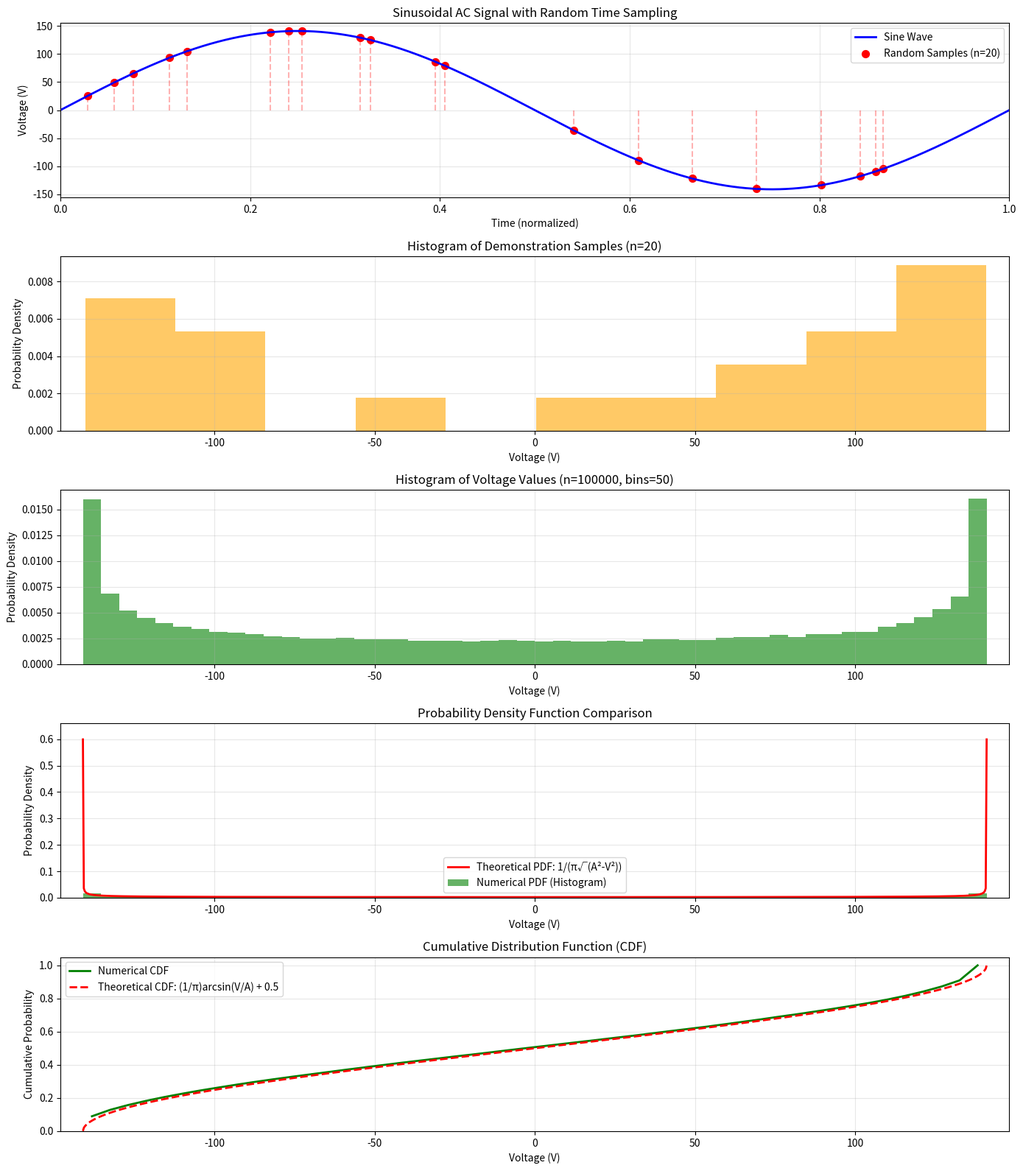

Source code (Python):
#!/usr/bin/env python3
"""
Sine Wave Probability Density Function and Cumulative Distribution Function Analysis

This script calculates and visualizes the probability density function (PDF)
and cumulative distribution function (CDF) of a sinusoidal AC signal by random sampling.

Requirements:
- numpy
- matplotlib
- scipy
"""

import numpy as np
import matplotlib.pyplot as plt
from scipy import stats
import os
import argparse
from typing import Tuple, List, Dict, Any

# Default parameters
DEFAULT_PARAMS = {
    'amplitude': 141,        # Amplitude of the sine wave (V)
    'num_samples': 100000,   # Number of samples for the main analysis
    'num_bins': 50,          # Number of bins for the histogram
    'num_demo_samples': 20,  # Number of samples to show in the demonstration
    'output_path': '/workspace/sine_wave_pdf_and_cdf.png',  # Output file path
    'random_seed': 42,       # Random seed for reproducibility
    'dpi': 300               # DPI for the output image
}

def parse_arguments() -> argparse.Namespace:
    """Parse command line arguments."""
    parser = argparse.ArgumentParser(
        description='Calculate and visualize PDF and CDF of a sinusoidal signal'
    )
    parser.add_argument('--amplitude', type=float, default=DEFAULT_PARAMS['amplitude'],
                        help=f'Amplitude of the sine wave in volts (default: {DEFAULT_PARAMS["amplitude"]})')
    parser.add_argument('--num-samples', type=int, default=DEFAULT_PARAMS['num_samples'],
                        help=f'Number of samples for analysis (default: {DEFAULT_PARAMS["num_samples"]})')
    parser.add_argument('--num-bins', type=int, default=DEFAULT_PARAMS['num_bins'],
                        help=f'Number of bins for histogram (default: {DEFAULT_PARAMS["num_bins"]})')
    parser.add_argument('--num-demo-samples', type=int, default=DEFAULT_PARAMS['num_demo_samples'],
                        help=f'Number of demonstration samples (default: {DEFAULT_PARAMS["num_demo_samples"]})')
    parser.add_argument('--output', type=str, default=DEFAULT_PARAMS['output_path'],
                        help=f'Output file path (default: {DEFAULT_PARAMS["output_path"]})')
    parser.add_argument('--seed', type=int, default=DEFAULT_PARAMS['random_seed'],
                        help=f'Random seed (default: {DEFAULT_PARAMS["random_seed"]})')
    parser.add_argument('--dpi', type=int, default=DEFAULT_PARAMS['dpi'],
                        help=f'DPI for output image (default: {DEFAULT_PARAMS["dpi"]})')
    
    return parser.parse_args()

def generate_sine_wave_samples(
    amplitude: float, 
    num_samples: int, 
    random_seed: int = None
) -> Tuple[np.ndarray, np.ndarray]:
    """
    Generate random samples from a sine wave.
    
    Args:
        amplitude: Amplitude of the sine wave
        num_samples: Number of samples to generate
        random_seed: Random seed for reproducibility
        
    Returns:
        Tuple containing:
            - Array of random time points
            - Array of corresponding voltage values
    """
    if random_seed is not None:
        np.random.seed(random_seed)
        
    # Generate random time points uniformly distributed between 0 and 1
    random_times = np.random.uniform(0, 1, num_samples)
    
    # Calculate voltage values at these random times (sine wave with period 1)
    voltage_values = amplitude * np.sin(2 * np.pi * random_times)
    
    return random_times, voltage_values

def calculate_histogram(
    values: np.ndarray, 
    num_bins: int
) -> Tuple[np.ndarray, np.ndarray, np.ndarray, float]:
    """
    Calculate histogram from values.
    
    Args:
        values: Array of values to create histogram from
        num_bins: Number of bins for the histogram
        
    Returns:
        Tuple containing:
            - Histogram values (normalized)
            - Bin edges
            - Bin centers
            - Bin width
    """
    hist, bin_edges = np.histogram(values, bins=num_bins, density=True)
    bin_centers = (bin_edges[:-1] + bin_edges[1:]) / 2
    bin_width = bin_edges[1] - bin_edges[0]
    
    return hist, bin_edges, bin_centers, bin_width

def calculate_theoretical_pdf(
    x: np.ndarray, 
    amplitude: float
) -> np.ndarray:
    """
    Calculate theoretical PDF for a sine wave.
    
    Args:
        x: Array of voltage values
        amplitude: Amplitude of the sine wave
        
    Returns:
        Array of PDF values
    """
    # Formula: f(V) = 1/(π√(A²-V²)) for -A ≤ V ≤ A
    return 1 / (np.pi * np.sqrt(amplitude**2 - x**2))

def calculate_theoretical_cdf(
    x: np.ndarray, 
    amplitude: float
) -> np.ndarray:
    """
    Calculate theoretical CDF for a sine wave.
    
    Args:
        x: Array of voltage values (sorted)
        amplitude: Amplitude of the sine wave
        
    Returns:
        Array of CDF values
    """
    # Formula: F(V) = (1/π)·arcsin(V/A) + 0.5 for -A ≤ V ≤ A
    return (1/np.pi) * np.arcsin(x/amplitude) + 0.5

def calculate_numerical_cdf(
    hist: np.ndarray, 
    bin_centers: np.ndarray, 
    bin_width: float
) -> Tuple[np.ndarray, np.ndarray]:
    """
    Calculate numerical CDF from histogram data.
    
    Args:
        hist: Histogram values
        bin_centers: Centers of histogram bins
        bin_width: Width of histogram bins
        
    Returns:
        Tuple containing:
            - Sorted bin centers
            - Normalized CDF values
    """
    # Sort bin centers and corresponding histogram values
    sorted_indices = np.argsort(bin_centers)
    sorted_bin_centers = bin_centers[sorted_indices]
    
    # Calculate cumulative sum and normalize
    sorted_cdf = np.cumsum(hist[sorted_indices]) * bin_width
    sorted_cdf = sorted_cdf / sorted_cdf[-1]  # Normalize to ensure it ends at 1.0
    
    return sorted_bin_centers, sorted_cdf

def plot_sine_wave_with_samples(
    ax: plt.Axes,
    amplitude: float,
    times: np.ndarray,
    voltages: np.ndarray
) -> None:
    """
    Plot sine wave with random samples.
    
    Args:
        ax: Matplotlib axes to plot on
        amplitude: Amplitude of the sine wave
        times: Array of random time points
        voltages: Array of corresponding voltage values
    """
    # Generate sine wave for one period
    t = np.linspace(0, 1, 1000)
    v = amplitude * np.sin(2 * np.pi * t)
    
    # Plot sine wave
    ax.plot(t, v, 'b-', linewidth=2, label='Sine Wave')
    
    # Plot random samples
    ax.scatter(times, voltages, color='red', s=50, label=f'Random Samples (n={len(times)})')
    
    # Add vertical lines to show sampling
    for i in range(len(times)):
        ax.plot([times[i], times[i]], [0, voltages[i]], 'r--', alpha=0.3)
    
    # Set labels and limits
    ax.set_title('Sinusoidal AC Signal with Random Time Sampling')
    ax.set_xlabel('Time (normalized)')
    ax.set_ylabel('Voltage (V)')
    ax.grid(True, alpha=0.3)
    ax.set_xlim(0, 1)
    ax.set_ylim(-amplitude*1.1, amplitude*1.1)
    ax.legend()

def plot_histogram(
    ax: plt.Axes,
    bin_centers: np.ndarray,
    hist: np.ndarray,
    bin_width: float,
    amplitude: float,
    title: str,
    color: str = 'green'
) -> None:
    """
    Plot histogram of voltage values.
    
    Args:
        ax: Matplotlib axes to plot on
        bin_centers: Centers of histogram bins
        hist: Histogram values
        bin_width: Width of histogram bins
        amplitude: Amplitude of the sine wave
        title: Title for the plot
        color: Color for the histogram bars
    """
    ax.bar(bin_centers, hist, width=bin_width, alpha=0.6, color=color)
    ax.set_title(title)
    ax.set_xlabel('Voltage (V)')
    ax.set_ylabel('Probability Density')
    ax.grid(True, alpha=0.3)
    ax.set_xlim(-amplitude*1.05, amplitude*1.05)

def plot_pdf_comparison(
    ax: plt.Axes,
    bin_centers: np.ndarray,
    hist: np.ndarray,
    bin_width: float,
    x: np.ndarray,
    pdf: np.ndarray,
    amplitude: float
) -> None:
    """
    Plot comparison of numerical and theoretical PDFs.
    
    Args:
        ax: Matplotlib axes to plot on
        bin_centers: Centers of histogram bins
        hist: Histogram values
        bin_width: Width of histogram bins
        x: Array of voltage values for theoretical PDF
        pdf: Theoretical PDF values
        amplitude: Amplitude of the sine wave
    """
    ax.bar(bin_centers, hist, width=bin_width, alpha=0.6, 
           label='Numerical PDF (Histogram)', color='green')
    ax.plot(x, pdf, 'r-', linewidth=2, label='Theoretical PDF: 1/(π√(A²-V²))')
    ax.set_title('Probability Density Function Comparison')
    ax.set_xlabel('Voltage (V)')
    ax.set_ylabel('Probability Density')
    ax.grid(True, alpha=0.3)
    ax.legend()
    ax.set_xlim(-amplitude*1.05, amplitude*1.05)
    ax.set_ylim(0, max(pdf)*1.1)

def plot_cdf_comparison(
    ax: plt.Axes,
    sorted_bin_centers: np.ndarray,
    sorted_cdf: np.ndarray,
    x_sorted: np.ndarray,
    theoretical_cdf: np.ndarray,
    amplitude: float
) -> None:
    """
    Plot comparison of numerical and theoretical CDFs.
    
    Args:
        ax: Matplotlib axes to plot on
        sorted_bin_centers: Sorted centers of histogram bins
        sorted_cdf: Numerical CDF values
        x_sorted: Sorted array of voltage values for theoretical CDF
        theoretical_cdf: Theoretical CDF values
        amplitude: Amplitude of the sine wave
    """
    ax.plot(sorted_bin_centers, sorted_cdf, 'g-', linewidth=2, label='Numerical CDF')
    ax.plot(x_sorted, theoretical_cdf, 'r--', linewidth=2, 
            label='Theoretical CDF: (1/π)arcsin(V/A) + 0.5')
    ax.set_title('Cumulative Distribution Function (CDF)')
    ax.set_xlabel('Voltage (V)')
    ax.set_ylabel('Cumulative Probability')
    ax.grid(True, alpha=0.3)
    ax.legend()
    ax.set_xlim(-amplitude*1.05, amplitude*1.05)
    ax.set_ylim(0, 1.05)

def create_plots(params: Dict[str, Any]) -> plt.Figure:
    """
    Create all plots for sine wave PDF and CDF analysis.
    
    Args:
        params: Dictionary of parameters
        
    Returns:
        Matplotlib figure containing all plots
    """
    # Extract parameters
    amplitude = params['amplitude']
    num_samples = params['num_samples']
    num_bins = params['num_bins']
    num_demo_samples = params['num_demo_samples']
    random_seed = params['random_seed']
    
    # Generate samples
    random_times, voltage_values = generate_sine_wave_samples(
        amplitude, num_samples, random_seed)
    demo_times, demo_voltages = generate_sine_wave_samples(
        amplitude, num_demo_samples, random_seed + 1)  # Use different seed for demo
    
    # Calculate histogram for main samples
    hist, bin_edges, bin_centers, bin_width = calculate_histogram(
        voltage_values, num_bins)
    
    # Calculate histogram for demo samples
    demo_hist, demo_bin_edges, demo_bin_centers, demo_bin_width = calculate_histogram(
        demo_voltages, 10)  # Fewer bins for demo
    
    # Calculate theoretical PDF
    x = np.linspace(-amplitude+0.001, amplitude-0.001, 1000)  # Avoid division by zero
    pdf = calculate_theoretical_pdf(x, amplitude)
    
    # Calculate numerical CDF
    sorted_bin_centers, sorted_cdf = calculate_numerical_cdf(
        hist, bin_centers, bin_width)
    
    # Calculate theoretical CDF
    x_sorted = np.sort(x)
    theoretical_cdf = calculate_theoretical_cdf(x_sorted, amplitude)
    
    # Create figure with 5 subplots
    fig = plt.figure(figsize=(14, 16))
    
    # Plot 1: Sine wave with samples
    ax1 = fig.add_subplot(5, 1, 1)
    plot_sine_wave_with_samples(ax1, amplitude, demo_times, demo_voltages)
    
    # Plot 2: Histogram of demo samples
    ax2 = fig.add_subplot(5, 1, 2)
    plot_histogram(
        ax2, demo_bin_centers, demo_hist, demo_bin_width, amplitude,
        f'Histogram of Demonstration Samples (n={num_demo_samples})', 'orange')
    
    # Plot 3: Histogram of all samples
    ax3 = fig.add_subplot(5, 1, 3)
    plot_histogram(
        ax3, bin_centers, hist, bin_width, amplitude,
        f'Histogram of Voltage Values (n={num_samples}, bins={num_bins})')
    
    # Plot 4: PDF comparison
    ax4 = fig.add_subplot(5, 1, 4)
    plot_pdf_comparison(ax4, bin_centers, hist, bin_width, x, pdf, amplitude)
    
    # Plot 5: CDF comparison
    ax5 = fig.add_subplot(5, 1, 5)
    plot_cdf_comparison(
        ax5, sorted_bin_centers, sorted_cdf, x_sorted, theoretical_cdf, amplitude)
    
    plt.tight_layout()
    
    return fig, voltage_values, bin_width

def print_statistics_and_explanation(
    voltage_values: np.ndarray, 
    bin_width: float, 
    amplitude: float
) -> None:
    """
    Print statistical analysis and explanation of the results.
    
    Args:
        voltage_values: Array of voltage values
        bin_width: Width of histogram bins
        amplitude: Amplitude of the sine wave
    """
    print("Statistical Analysis:")
    print(f"Min voltage: {voltage_values.min():.2f} V")
    print(f"Max voltage: {voltage_values.max():.2f} V")
    print(f"Mean voltage: {voltage_values.mean():.2f} V")
    print(f"Standard deviation: {voltage_values.std():.2f} V")
    print(f"Bin width: {bin_width:.2f} V")

    print("\nExplanation of the Probability Density Function and CDF of a Sinusoidal Signal:")
    print("1. Mathematical Background:")
    print("   - For a sine wave V(t) = A·sin(2πt), the PDF follows the arcsine distribution")
    print("   - The PDF formula is: f(V) = 1/(π√(A²-V²)) for -A ≤ V ≤ A")
    print("   - The CDF formula is: F(V) = (1/π)·arcsin(V/A) + 0.5 for -A ≤ V ≤ A")
    print("   - This is because the time spent at any voltage is inversely proportional")
    print("     to the rate of change (derivative) of the sine function at that point")

    print("\n2. Key Characteristics:")
    print("   - The PDF is symmetric around V = 0")
    print("   - It approaches infinity at the extremes (V = ±A) because the sine wave")
    print("     slows down and spends more time near its peaks")
    print("   - It has its minimum at V = 0 where the sine wave crosses zero most rapidly")
    print("   - The mean value is 0V (for a complete cycle)")
    print("   - The standard deviation is A/√2 ≈ 0.707A")
    print("   - The CDF is S-shaped, starting at 0 for V = -A and ending at 1 for V = A")
    print("   - The CDF has its steepest slope at V = 0, where the PDF has its minimum")

    print("\n3. Sampling Process:")
    print("   - We randomly selected time points from a uniform distribution over one period")
    print("   - At each time point, we calculated the corresponding voltage")
    print("   - The histogram of these voltage values approximates the theoretical PDF")
    print("   - With more samples, the histogram converges to the theoretical distribution")

    print("\n4. Practical Implications:")
    print("   - In AC circuits, the voltage spends more time near peak values than near zero")
    print("   - This affects measurements, power calculations, and component stress")
    print("   - The RMS (root mean square) value of a sine wave is A/√2 ≈ 0.707A")
    print(f"   - For our amplitude of {amplitude}V, the RMS value is approximately {amplitude/np.sqrt(2):.1f}V")
    print("   - The CDF is useful for determining the probability that the voltage")
    print("     will be less than or equal to a specific value")
    print("   - For example, the probability that the voltage is less than or equal to 0V is 0.5")

def main():
    """Main function to run the analysis."""
    try:
        # Parse command line arguments
        args = parse_arguments()
        
        # Create parameter dictionary
        params = {
            'amplitude': args.amplitude,
            'num_samples': args.num_samples,
            'num_bins': args.num_bins,
            'num_demo_samples': args.num_demo_samples,
            'output_path': args.output,
            'random_seed': args.seed,
            'dpi': args.dpi
        }
        
        # Create plots
        fig, voltage_values, bin_width = create_plots(params)
        
        # Save figure
        output_dir = os.path.dirname(params['output_path'])
        if output_dir and not os.path.exists(output_dir):
            os.makedirs(output_dir)
            
        fig.savefig(params['output_path'], dpi=params['dpi'], bbox_inches='tight')
        print(f"グラフを '{params['output_path']}' に保存しました。")
        
        # Print statistics and explanation
        print_statistics_and_explanation(voltage_values, bin_width, params['amplitude'])
        
    except Exception as e:
        print(f"エラーが発生しました: {e}")
        return 1
        
    return 0

if __name__ == "__main__":
    exit_code = main()
    exit(exit_code)
